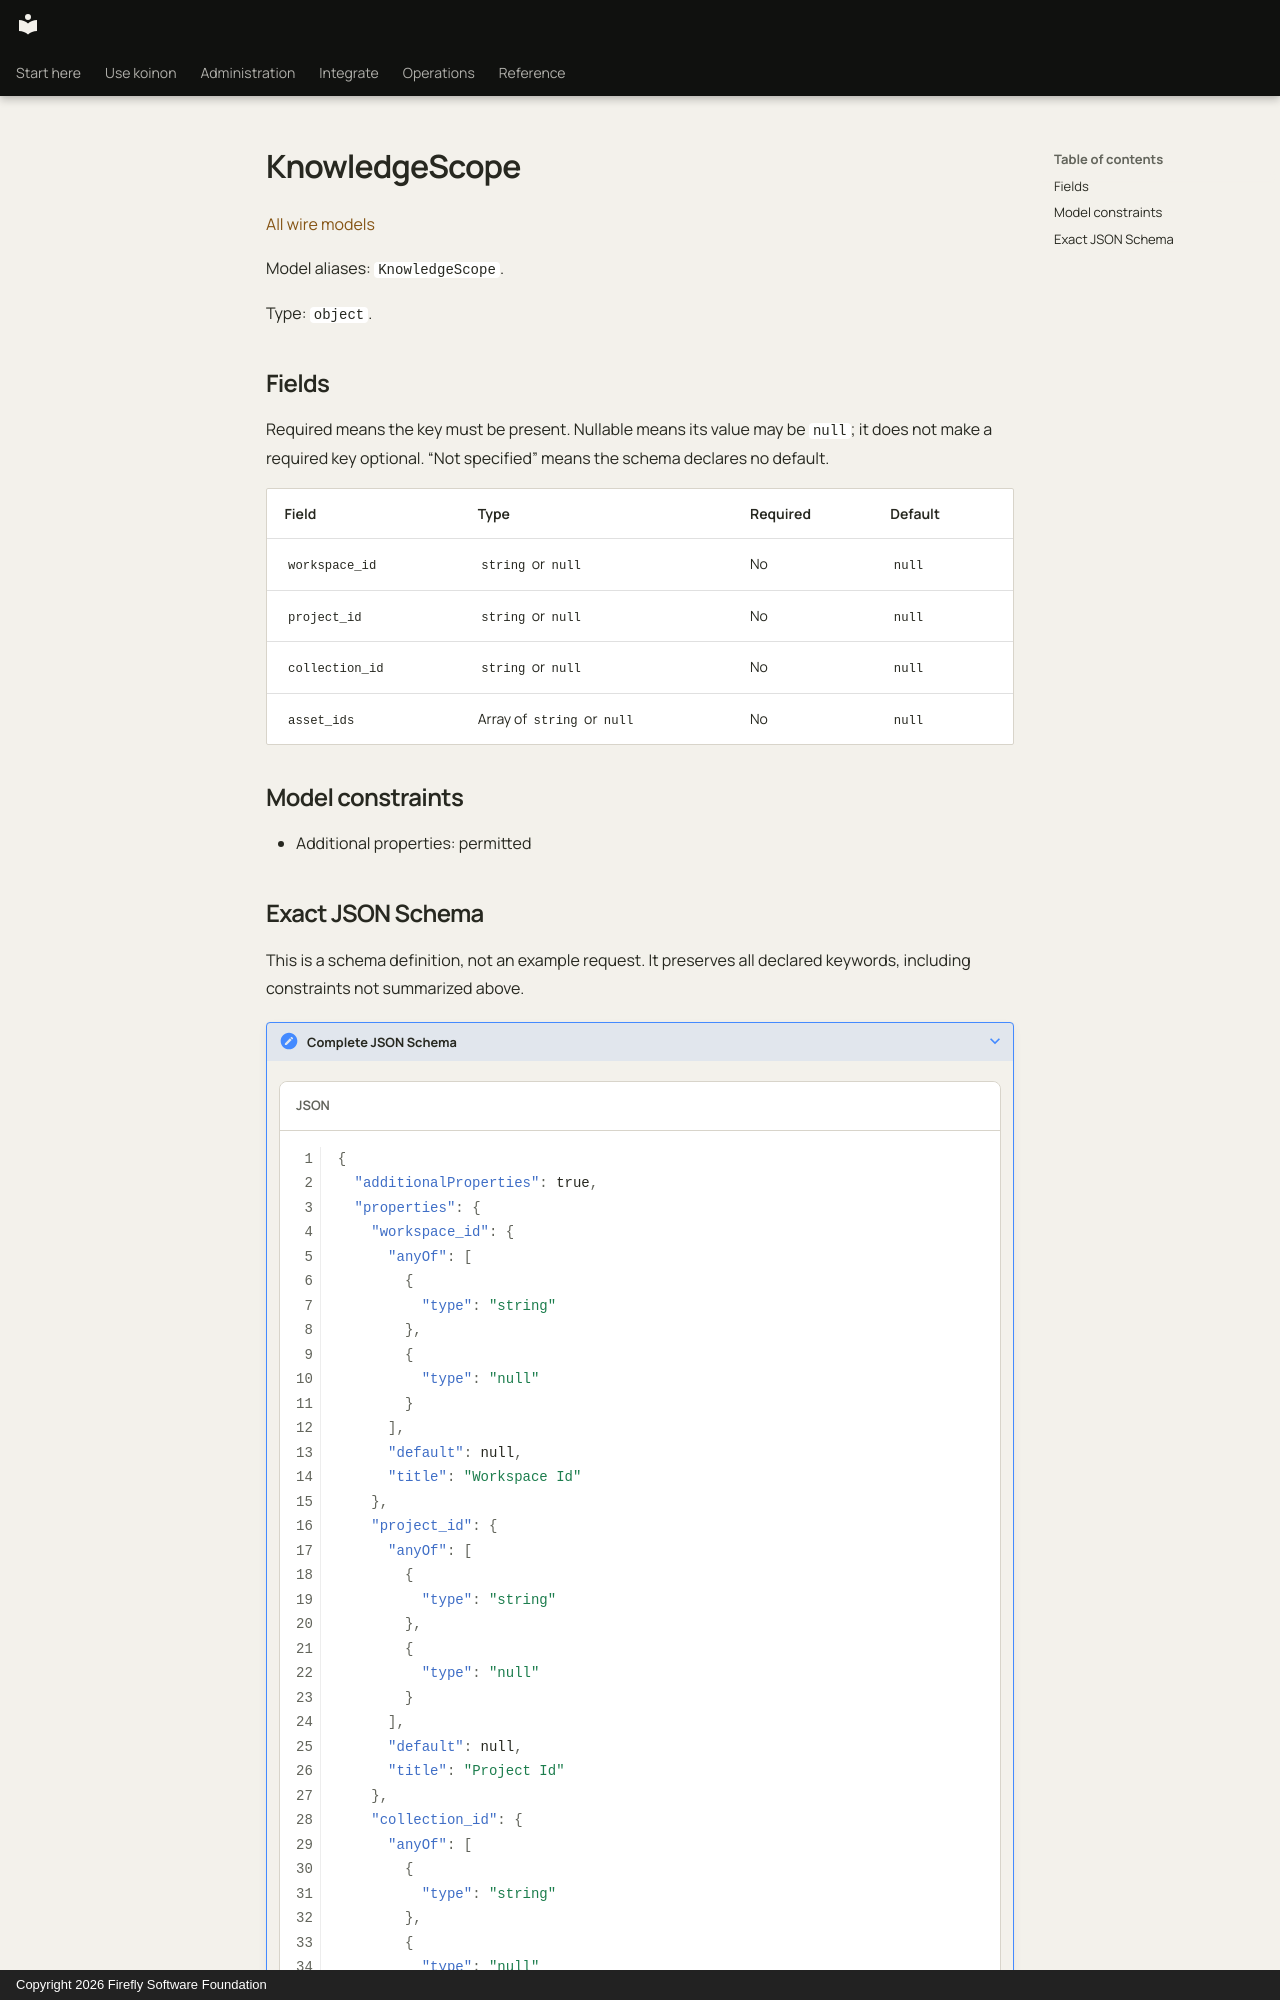

repository: fireflyframework/firefly-koinon · page: reference/models/knowledgescope/index.html · generator: mkdocs · copyright: Copyright 2026 Firefly Software Foundation

<!-- Copyright 2026 Firefly Software Foundation -->
<!-- SPDX-License-Identifier: Apache-2.0 -->

# KnowledgeScope

[All wire models](index.md)

Model aliases: `KnowledgeScope`.

Type: `object`.

## Fields

Required means the key must be present. Nullable means its value may be `null`; it does not make a required key optional. “Not specified” means the schema declares no default.

| Field | Type | Required | Default |
| --- | --- | --- | --- |
| `workspace_id` | `string` or `null` | No | `null` |
| `project_id` | `string` or `null` | No | `null` |
| `collection_id` | `string` or `null` | No | `null` |
| `asset_ids` | Array of `string` or `null` | No | `null` |

## Model constraints

- Additional properties: permitted
